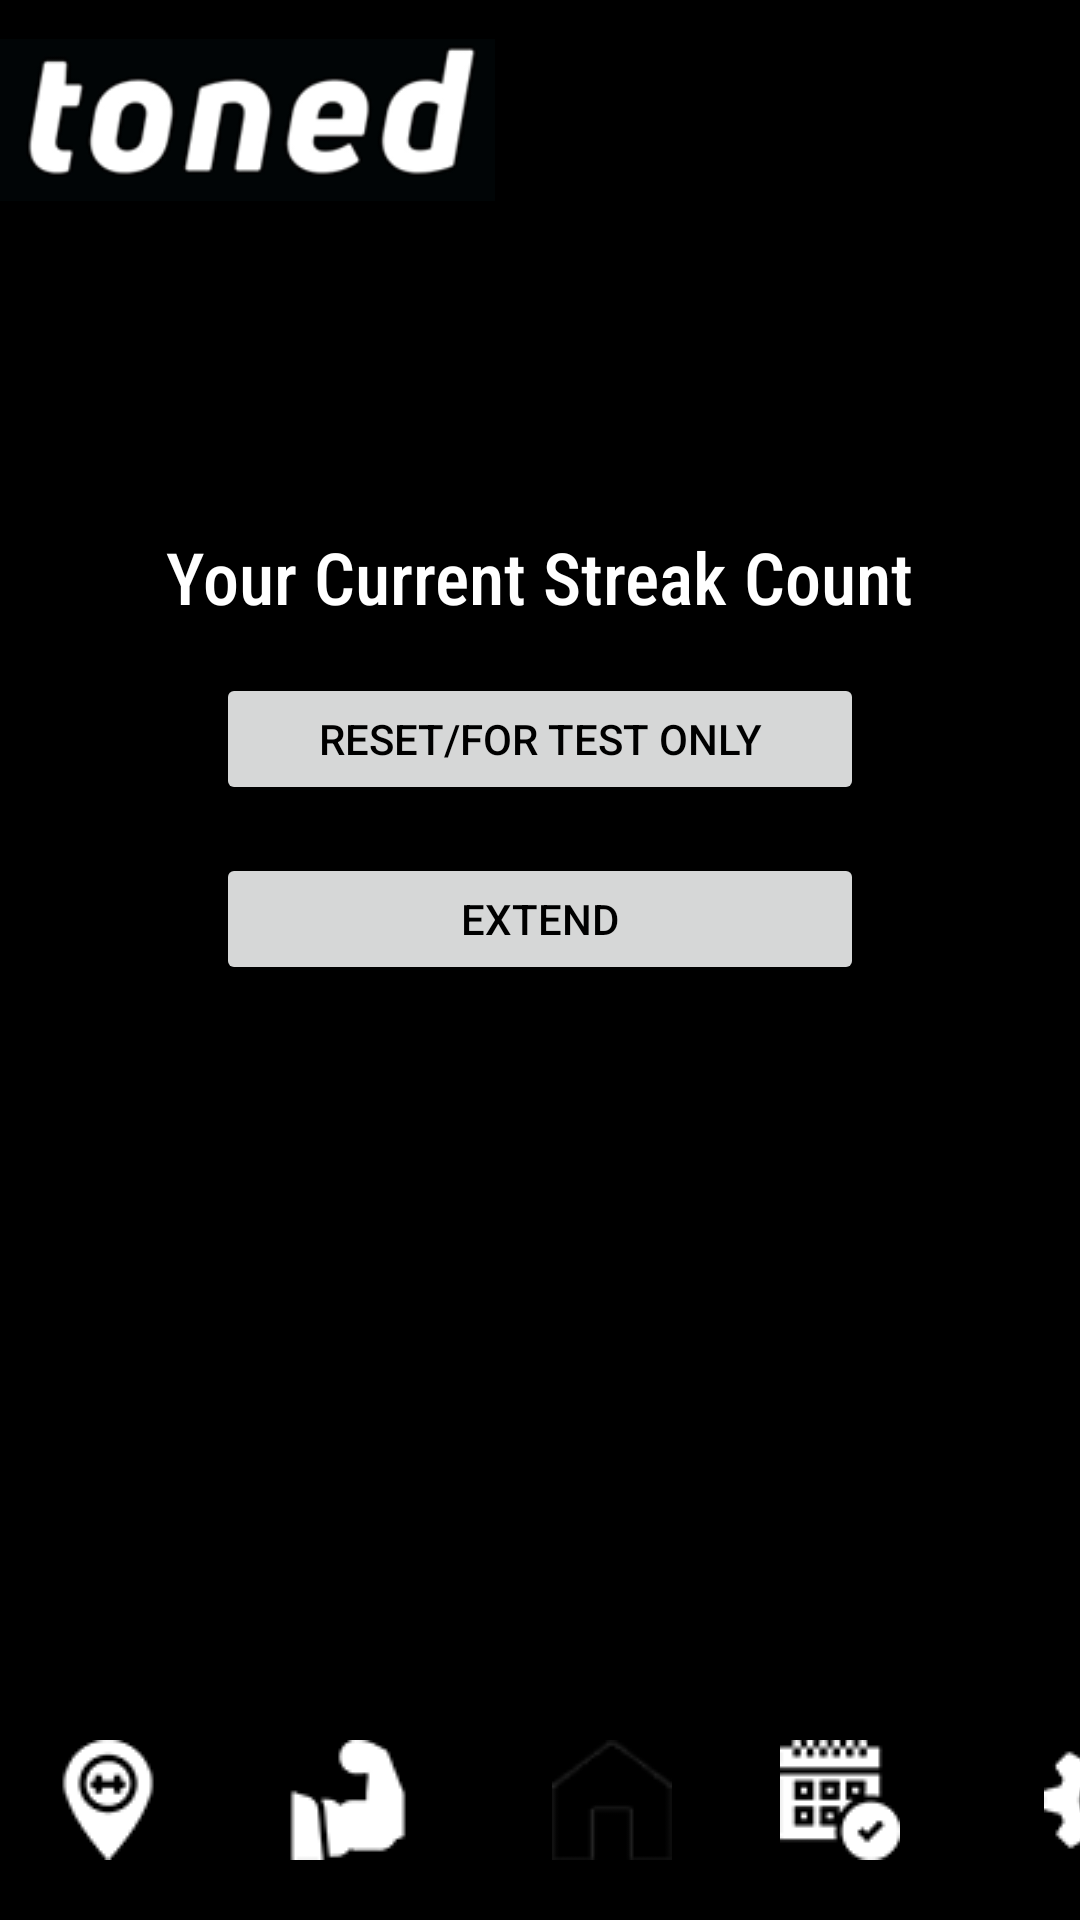

Write the Android layout XML for this screen, with the resource values it uses.
<!-- AndroidManifest.xml: application theme Theme.CS_102_Project -->
<!-- res/layout/activity_streak.xml -->
<?xml version="1.0" encoding="utf-8"?>
<androidx.constraintlayout.widget.ConstraintLayout xmlns:android="http://schemas.android.com/apk/res/android"
    xmlns:app="http://schemas.android.com/apk/res-auto"
    xmlns:tools="http://schemas.android.com/tools"
    android:layout_width="match_parent"
    android:layout_height="match_parent"
    android:background="#000000"
    tools:context=".StreakActivity">

    <androidx.constraintlayout.widget.ConstraintLayout
        android:id="@+id/constraintLayout6"
        android:layout_width="match_parent"
        android:layout_height="80dp"
        android:background="@color/black"
        app:layout_constraintEnd_toEndOf="parent"
        app:layout_constraintStart_toStartOf="parent"
        app:layout_constraintTop_toTopOf="parent">


        <ImageView
            android:id="@+id/imageView"
            android:layout_width="165dp"
            android:layout_height="78dp"
            app:layout_constraintBottom_toBottomOf="parent"
            app:layout_constraintStart_toStartOf="parent"
            app:layout_constraintTop_toTopOf="parent"
            app:srcCompat="@drawable/tonedlogo" />

    </androidx.constraintlayout.widget.ConstraintLayout>

    <androidx.constraintlayout.widget.ConstraintLayout
        android:layout_width="match_parent"
        android:layout_height="80dp"
        android:background="@color/black"
        app:layout_constraintBottom_toBottomOf="parent"
        app:layout_constraintEnd_toEndOf="parent"
        app:layout_constraintStart_toStartOf="parent">

        <ImageButton
            android:id="@+id/Streak_toMap"
            android:layout_width="wrap_content"
            android:layout_height="wrap_content"
            android:layout_marginStart="16dp"
            android:background="@android:color/transparent"
            app:layout_constraintBottom_toBottomOf="parent"
            app:layout_constraintStart_toStartOf="parent"
            app:layout_constraintTop_toTopOf="parent"
            app:srcCompat="@drawable/mapicon" />

        <ImageButton
            android:id="@+id/Streak_toWorkout"
            android:layout_width="wrap_content"
            android:layout_height="wrap_content"
            android:layout_marginStart="40dp"
            android:background="@android:color/transparent"
            app:layout_constraintBottom_toBottomOf="parent"
            app:layout_constraintStart_toEndOf="@+id/Streak_toMap"
            app:layout_constraintTop_toTopOf="parent"
            app:srcCompat="@drawable/workouticon" />

        <ImageButton
            android:id="@+id/Streak_toMain"
            android:layout_width="wrap_content"
            android:layout_height="wrap_content"
            android:layout_marginStart="48dp"
            android:background="@android:color/transparent"
            app:layout_constraintBottom_toBottomOf="parent"
            app:layout_constraintStart_toEndOf="@+id/Streak_toWorkout"
            app:layout_constraintTop_toTopOf="parent"
            app:srcCompat="@drawable/homeicon" />

        <ImageButton
            android:id="@+id/Streak_toStreak"
            android:layout_width="wrap_content"
            android:layout_height="wrap_content"
            android:layout_marginStart="36dp"
            android:background="@android:color/transparent"
            app:layout_constraintBottom_toBottomOf="parent"
            app:layout_constraintStart_toEndOf="@+id/Streak_toMain"
            app:layout_constraintTop_toTopOf="parent"
            app:srcCompat="@drawable/streakicon" />

        <ImageButton
            android:id="@+id/Streak_toSettings"
            android:layout_width="wrap_content"
            android:layout_height="wrap_content"
            android:layout_marginStart="48dp"
            android:background="@android:color/transparent"
            app:layout_constraintBottom_toBottomOf="parent"
            app:layout_constraintStart_toEndOf="@+id/Streak_toStreak"
            app:layout_constraintTop_toTopOf="parent"
            app:srcCompat="@drawable/settingsicon" />


    </androidx.constraintlayout.widget.ConstraintLayout>

    <Button
        android:id="@+id/btnCompleteSession"
        android:layout_width="wrap_content"
        android:layout_height="wrap_content"
        android:layout_marginTop="32dp"
        android:onClick="completeSession"
        android:text="Complete Session"
        android:textColor="@color/black"
        android:visibility="invisible"
        app:layout_constraintEnd_toEndOf="parent"
        app:layout_constraintStart_toStartOf="parent"
        app:layout_constraintTop_toBottomOf="@+id/constraintLayout6" />

    <ImageView
        android:id="@+id/imgCross"
        android:layout_width="48dp"
        android:layout_height="48dp"
        app:layout_constraintTop_toBottomOf="@id/btnCompleteSession"
        app:layout_constraintStart_toStartOf="parent"
        app:layout_constraintEnd_toEndOf="parent"
        android:src="@drawable/ic_cross_background"
        android:visibility="gone" />

    <GridLayout
        android:id="@+id/gridCrosses"
        android:layout_width="wrap_content"
        android:layout_height="wrap_content"
        app:layout_constraintTop_toBottomOf="@id/btnCompleteSession"
        app:layout_constraintStart_toStartOf="parent"
        app:layout_constraintEnd_toEndOf="parent"
        android:columnCount="7" />

    <TextView
        android:id="@+id/streakTextView"
        android:layout_width="wrap_content"
        android:layout_height="wrap_content"
        android:layout_marginTop="16dp"
        android:fontFamily="sans-serif-condensed-medium"
        android:text="Your Current Streak Count"
        android:textColor="#FFFFFF"
        android:textSize="24sp"
        app:layout_constraintEnd_toEndOf="parent"
        app:layout_constraintStart_toStartOf="parent"
        app:layout_constraintTop_toBottomOf="@id/gridCrosses" />

    <Button
        android:id="@+id/resetButton"
        android:layout_width="0dp"
        android:layout_height="44dp"
        android:layout_marginStart="72dp"
        android:layout_marginTop="16dp"
        android:layout_marginEnd="72dp"
        android:onClick="reset"
        android:text="Reset/For Test Only"
        android:textAlignment="center"
        android:textColor="@color/black"
        app:layout_constraintEnd_toEndOf="parent"
        app:layout_constraintStart_toStartOf="parent"
        app:layout_constraintTop_toBottomOf="@id/streakTextView" />

    <Button
        android:id="@+id/extendButton"
        android:layout_width="0dp"
        android:layout_height="44dp"
        android:layout_marginStart="72dp"
        android:layout_marginTop="16dp"
        android:layout_marginEnd="72dp"
        android:onClick="toggleCrossesVisibility"
        android:text="Extend"
        android:textColor="@color/black"
        app:layout_constraintEnd_toEndOf="parent"
        app:layout_constraintStart_toStartOf="parent"
        app:layout_constraintTop_toBottomOf="@id/resetButton" />

</androidx.constraintlayout.widget.ConstraintLayout>
<!-- resources referenced by this layout -->
<resources>
  <color name="black">#FF000000</color>
  <!-- drawable homeicon: png bitmap (drawable, 5557 bytes) -->
  <!-- drawable ic_cross_background (drawable) -->
  <vector xmlns:android="http://schemas.android.com/apk/res/android"
      android:width="24dp"
      android:height="24dp"
      android:viewportWidth="24.0"
      android:viewportHeight="24.0">
  
      <group
          android:rotation="45"
          android:pivotX="12"
          android:pivotY="12">
  
          <path
              android:fillColor="#FFFFFF"
              android:pathData="M10,1L13,1L13,10.59L22,10.59L22,13.41L13,13.41L13,23L10,23L10,13.41L1,13.41L1,10.59L10,10.59L10,1Z" />
  
      </group>
  
  </vector>
  <!-- drawable mapicon: png bitmap (drawable, 1052 bytes) -->
  <!-- drawable settingsicon: png bitmap (drawable, 911 bytes) -->
  <!-- drawable streakicon: png bitmap (drawable, 1141 bytes) -->
  <!-- drawable tonedlogo: png bitmap (drawable, 8426 bytes) -->
  <!-- drawable workouticon: png bitmap (drawable, 753 bytes) -->
  <style name="Theme.CS_102_Project" parent="Base.Theme.CS_102_Project" />
  <style name="Base.Theme.CS_102_Project" parent="Theme.Material3.DayNight.NoActionBar">
          
          
      </style>
</resources>
